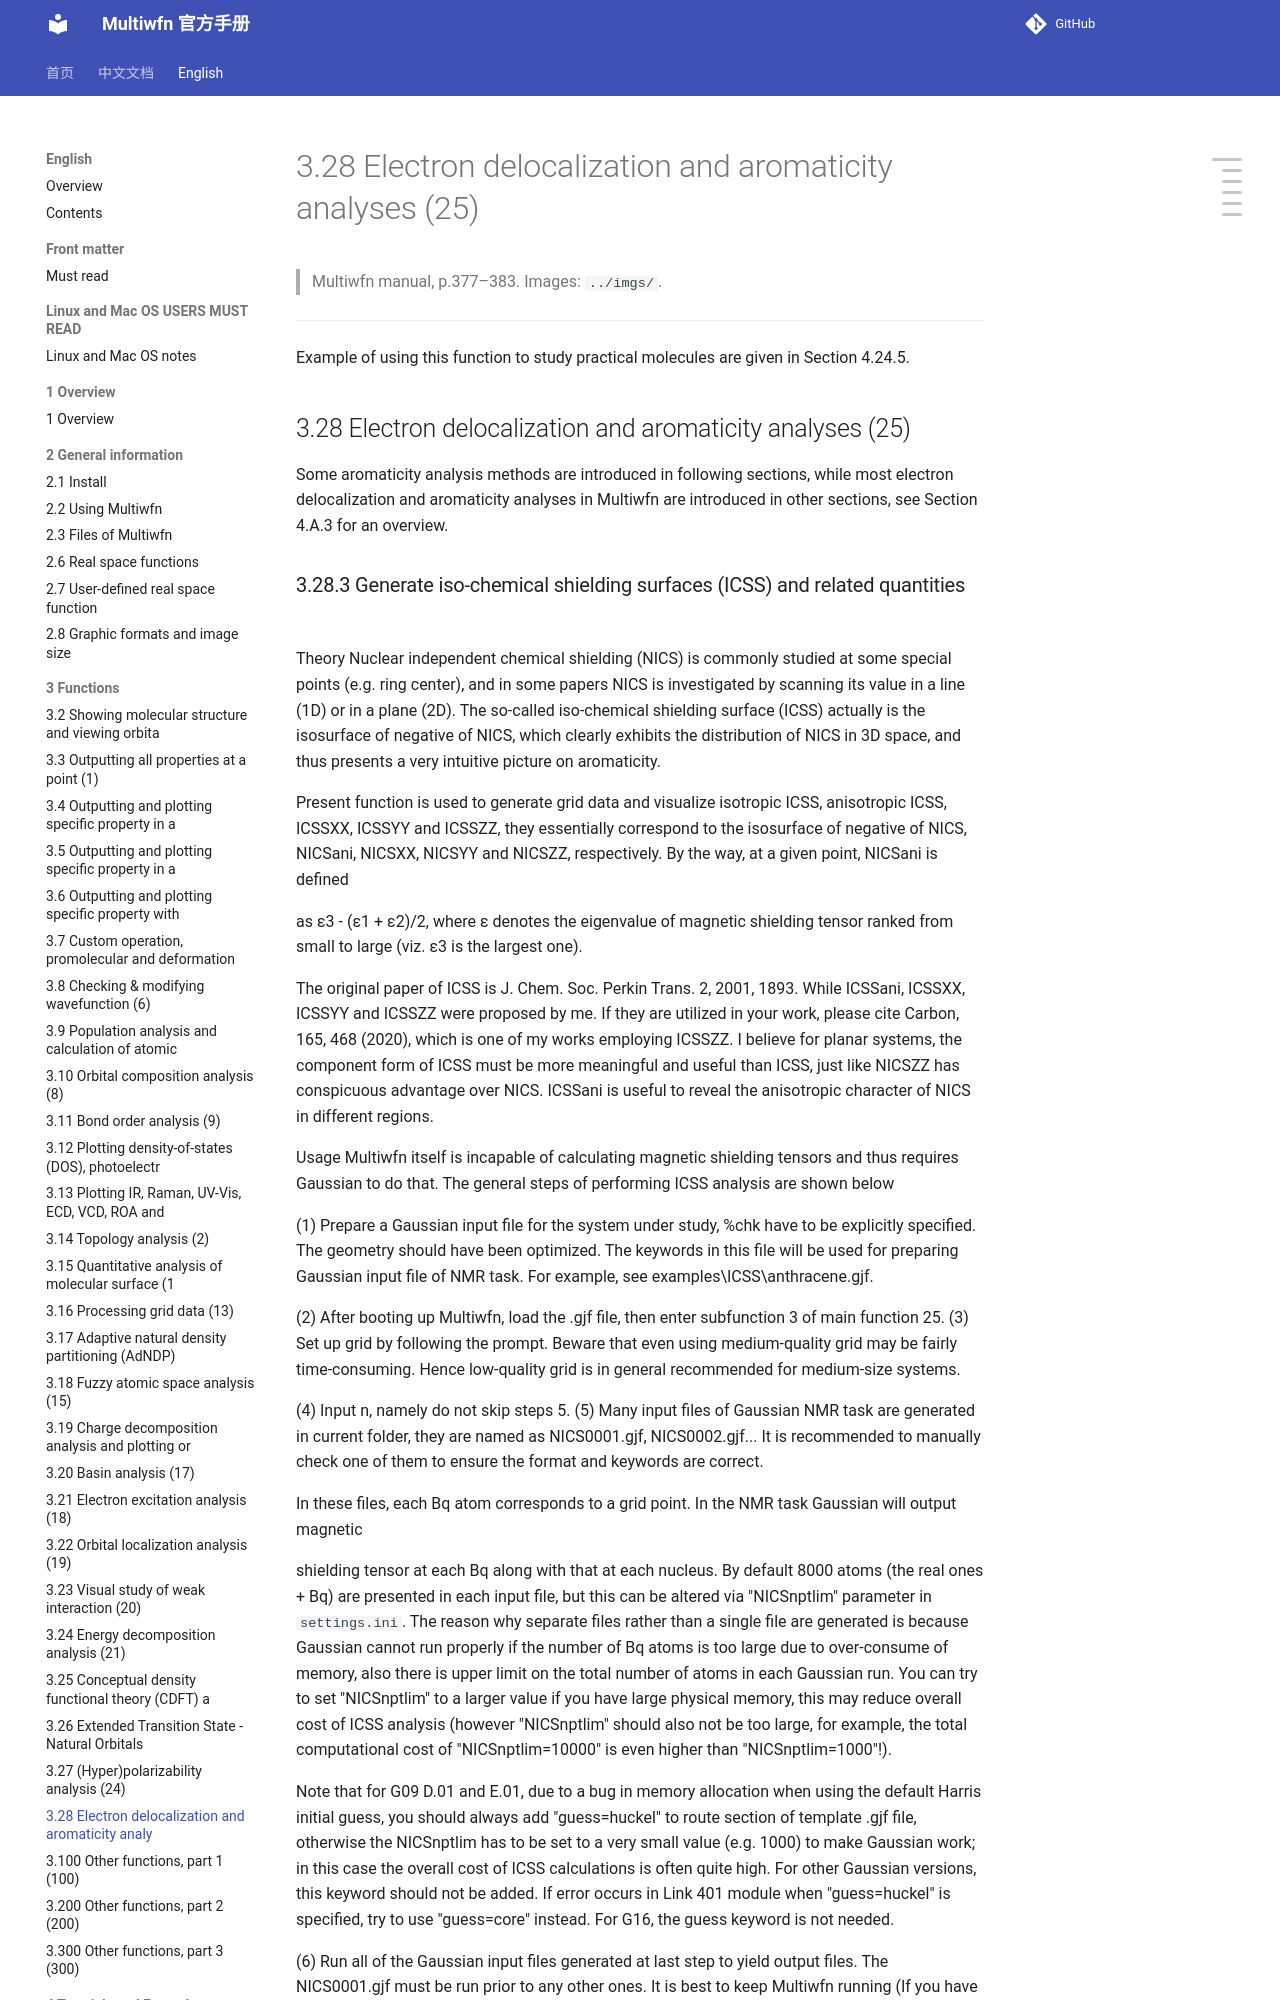

repository: wxyhgk/multiwfn-docs · page: en/36_3-28-electron-delocalization-and-aromaticity-ana.html · generator: mkdocs

# 3.28 Electron delocalization and aromaticity analyses (25)

> Multiwfn manual, p.377–383. Images: `../imgs/`.

---

<!-- p.377 -->

Example of using this function to study practical molecules are given in Section 4.24.5.


## 3.28 Electron delocalization and aromaticity analyses (25)

Some aromaticity analysis methods are introduced in following sections, while most electron delocalization and aromaticity analyses in Multiwfn are introduced in other sections, see Section 4.A.3 for an overview.
